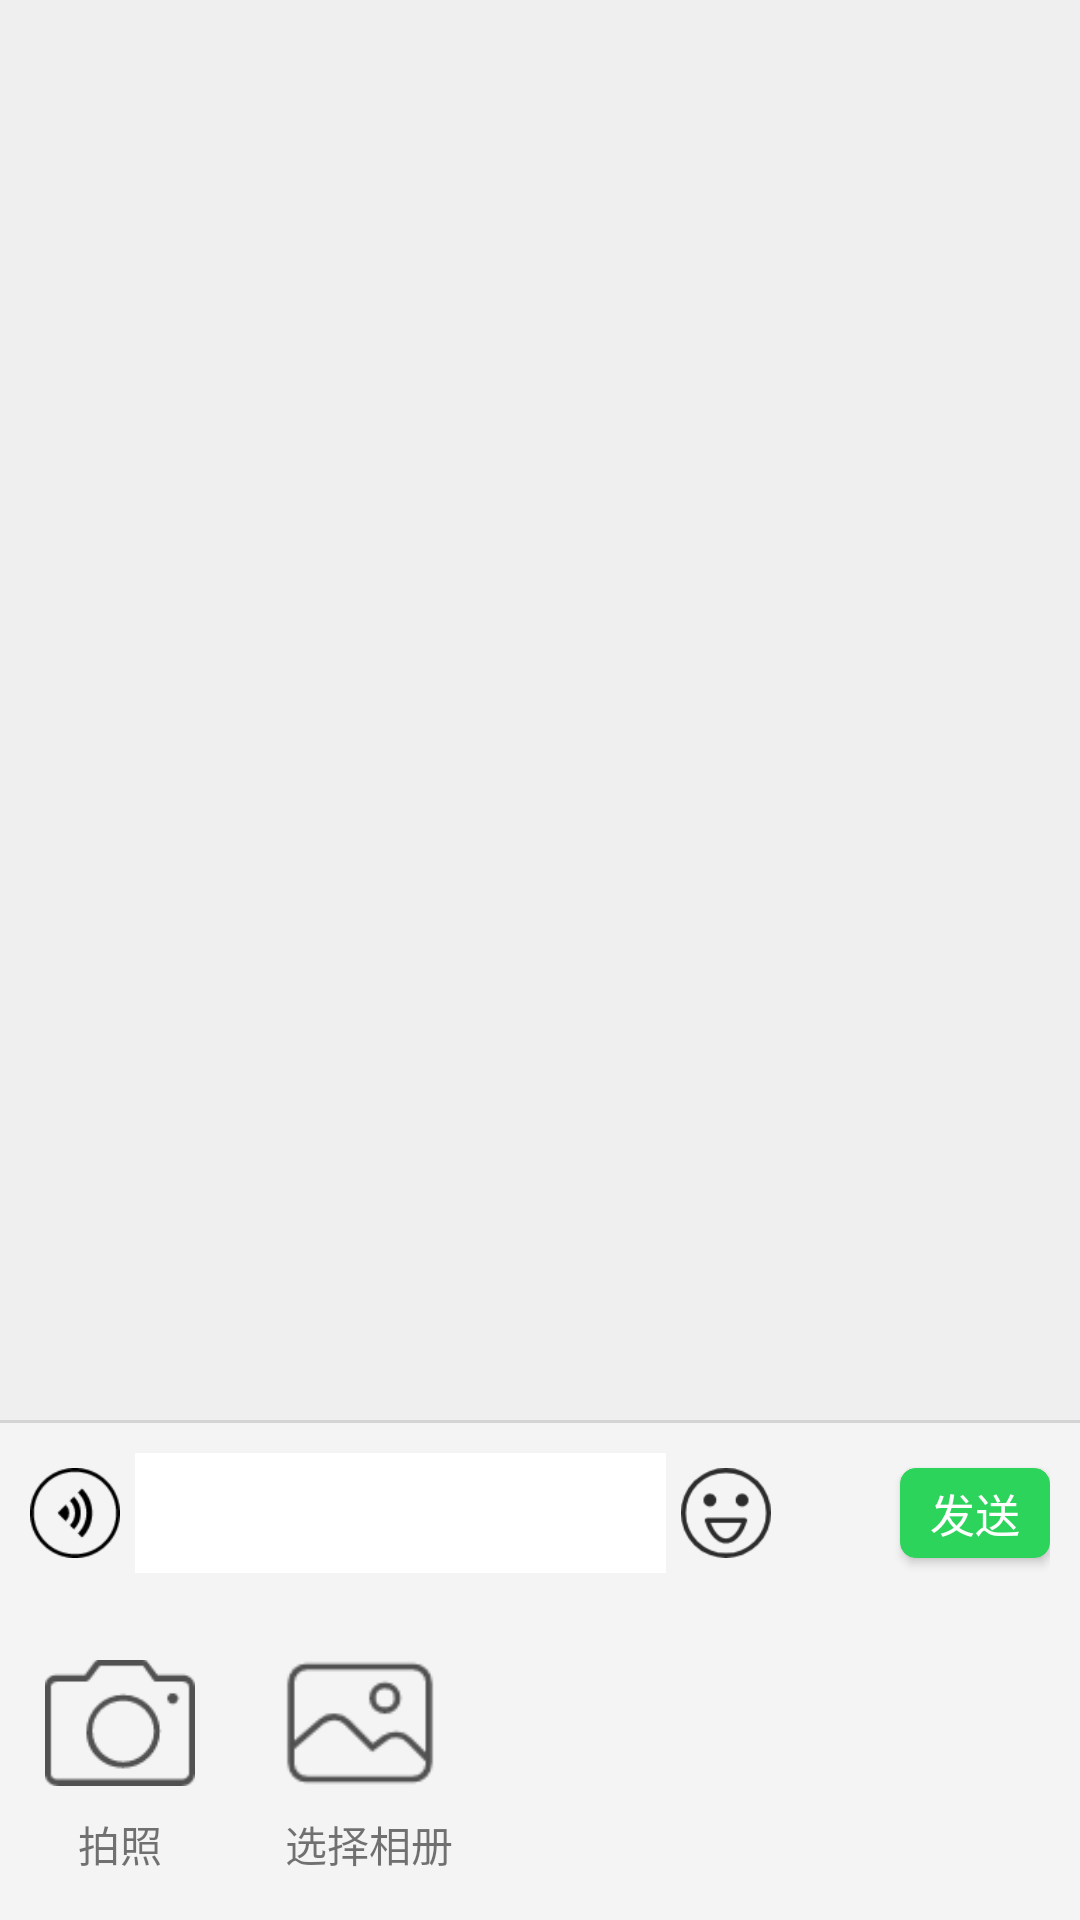

Android layout source for this screen:
<!-- AndroidManifest.xml: application theme AppTheme -->
<!-- res/layout/activity_main.xml -->
<LinearLayout xmlns:android="http://schemas.android.com/apk/res/android"
    android:id="@+id/LinearLayout1"
    android:layout_width="match_parent"
    android:layout_height="match_parent"
    android:orientation="vertical"
    android:background="#efefef">

    

    <ListView
        android:id="@+id/lv"
        android:layout_width="match_parent"
        android:layout_height="0dp"
        android:layout_weight="8"
        android:divider="@null"
        android:listSelector="@android:color/transparent"
        android:transcriptMode="alwaysScroll"
        >
    </ListView>

    <View
        android:layout_width="match_parent"
        android:layout_height="1dip"
        android:background="#d4d4d4"
        />

    <LinearLayout
        android:layout_width="match_parent"
        android:layout_height="wrap_content"
        android:layout_gravity="bottom"
        android:orientation="vertical"
        android:background="#f4f4f4">

        <LinearLayout
            android:id="@+id/console_bar"
            android:layout_width="match_parent"
            android:layout_height="60dp"
            android:padding="10dp"
            android:gravity="center"
            android:orientation="horizontal" >

            <ImageView
                android:id="@+id/bt_voice"
                android:clickable="true"
                android:layout_width="30dp"
                android:layout_height="30dp"
                android:background="@drawable/yuyin"/>
            <ImageView
                android:id="@+id/bt_keyboard"
                android:clickable="true"
                android:layout_width="30dp"
                android:layout_height="30dp"
                android:visibility="gone"
                android:background="@drawable/jianpan"/>

            <robot.com.myapplication.recorder.AudioRecorderButton
                android:id="@+id/id_recorder_button"
                android:layout_width="0dp"
                android:layout_height="40dp"
                android:layout_weight="1"
                android:layout_marginLeft="5dp"
                android:textColor="#000000"
                android:text="@string/str_recorder_normal"
                android:visibility="gone"
                android:gravity="center"
                android:textSize="15sp"
                android:background="#ffffff" >
            </robot.com.myapplication.recorder.AudioRecorderButton>

            <EditText
                android:id="@+id/et_sendText"
                android:clickable="true"
                android:layout_width="0dp"
                android:layout_height="50dp"
                android:layout_gravity="center_vertical"
                android:layout_marginLeft="5dp"
                android:layout_weight="1"
                android:background="#ffffff"
                android:padding="1.5dp"
                android:textColor="#000000"/>

            <ImageView
                android:id="@+id/bt_emoji"
                android:clickable="true"
                android:layout_width="30dp"
                android:layout_height="30dp"
                android:layout_marginLeft="5dp"
                android:background="@drawable/emoji"/>

            <ImageView
                android:id="@+id/pop_plus"
                android:layout_width="33dp"
                android:layout_height="33dp"
                android:layout_marginLeft="5dp"
                android:background="@drawable/plus_normal"
                android:clickable="true"/>

            <Button
                android:id="@+id/bt_send"
                android:layout_width="50dp"
                android:layout_height="30dp"
                android:layout_marginLeft="5dp"
                android:background="@drawable/bg_button"
                android:text="发送"
                android:textColor="#fff"
                android:textSize="15sp"
                />
        </LinearLayout>

        <LinearLayout
            android:id="@+id/others"
            android:layout_width="match_parent"
            android:layout_height="wrap_content"
            android:orientation="horizontal">

            
                
                
                
                
                

                
                    
                    
                    
                    
                    

                
                    
                    
                    
                    
                    
                    
                    
                    
            

            <RelativeLayout
                android:id="@+id/camera_re"
                android:clickable="true"
                android:layout_width="wrap_content"
                android:layout_height="wrap_content"
                android:layout_margin="15dp">

                <ImageView
                    android:id="@+id/camera_img"
                    android:layout_width="50dp"
                    android:layout_height="50dp"
                    android:src="@drawable/camera"
                    android:layout_alignParentTop="true"
                    android:layout_alignParentStart="true"/>

                <TextView
                    android:id="@+id/camera_txt"
                    android:layout_below="@+id/camera_img"
                    android:layout_width="wrap_content"
                    android:layout_height="wrap_content"
                    android:text="@string/pop_window_camera_txt"
                    android:layout_centerHorizontal="true"
                    android:layout_marginTop="5dp"
                    />
            </RelativeLayout>

            <RelativeLayout
                android:id="@+id/pictures_re"
                android:layout_toRightOf="@+id/camera_re"
                android:clickable="true"
                android:layout_width="wrap_content"
                android:layout_height="wrap_content"
                android:layout_margin="15dp">

                <ImageView
                    android:id="@+id/pictures_img"
                    android:layout_width="50dp"
                    android:layout_height="50dp"
                    android:src="@drawable/pictures"
                    />

                <TextView
                    android:id="@+id/pictures_txt"
                    android:layout_below="@+id/pictures_img"
                    android:layout_width="wrap_content"
                    android:layout_height="wrap_content"
                    android:text="@string/pop_window_pictures_txt"
                    android:layout_centerHorizontal="true"
                    android:layout_marginTop="5dp"
                    />
            </RelativeLayout>
        </LinearLayout>
    </LinearLayout>


</LinearLayout>
<!-- resources referenced by this layout -->
<resources>
  <!-- drawable bg_button (drawable-hdpi) -->
  <?xml version="1.0" encoding="utf-8"?>
  <shape xmlns:android="http://schemas.android.com/apk/res/android" >
  
      <solid android:color="#2dd45c" /> 
  
      <stroke
          android:width="0.01dp"
          android:color="#2dd45c" />  
  
      <corners
          android:bottomLeftRadius="5dp"
          android:bottomRightRadius="5dp"
          android:topLeftRadius="5dp"
          android:topRightRadius="5dp" />
  
  </shape>
  <!-- drawable camera: png bitmap (drawable-hdpi, 1552 bytes) -->
  <!-- drawable emoji: png bitmap (drawable-hdpi, 3025 bytes) -->
  <!-- drawable jianpan: png bitmap (drawable-hdpi, 1618 bytes) -->
  <!-- drawable pictures: png bitmap (drawable-hdpi, 1797 bytes) -->
  <!-- drawable v_chat: png bitmap (drawable-hdpi, 1320 bytes) -->
  <!-- drawable yuyin: png bitmap (drawable-hdpi, 1597 bytes) -->
  <string name="pop_window_camera_txt">拍照</string>
  <string name="pop_window_pictures_txt">选择相册</string>
  <string name="pop_window_v_chat">发语音</string>
  <string name="str_recorder_normal">按住说话</string>
  <style name="AppTheme" parent="Theme.AppCompat.Light.DarkActionBar">
          
          <item name="colorPrimary">@color/colorPrimary</item>
          <item name="colorPrimaryDark">@color/colorPrimaryDark</item>
          <item name="colorAccent">@color/colorAccent</item>
      </style>
  <color name="colorPrimary">#0895e7</color>
  <color name="colorPrimaryDark">#0895e7</color>
  <color name="colorAccent">#FF4081</color>
</resources>
